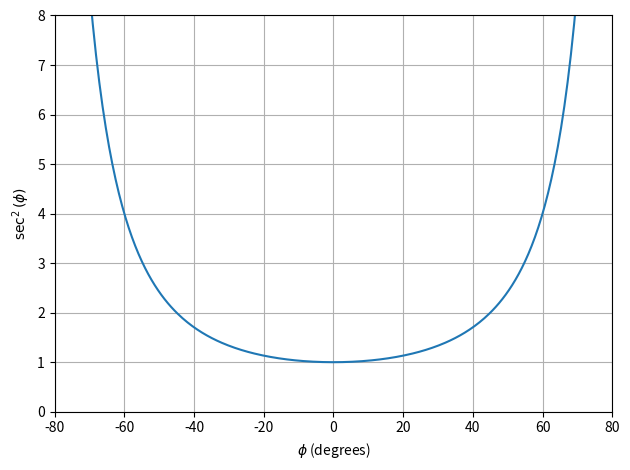

Here is the Python script that generated this plot:
import numpy as np
import matplotlib.pyplot as plt

data = np.linspace(-70, 70, 300)
x = np.cos(np.deg2rad(data)) ** -2
plt.plot(data, x)
plt.xlabel(r'$\phi$ (degrees)')
plt.xlim(-80, 80)
plt.ylabel(r'$\sec^2(\phi)$')
plt.ylim(0, 8)
plt.grid()

plt.tight_layout()
plt.show()